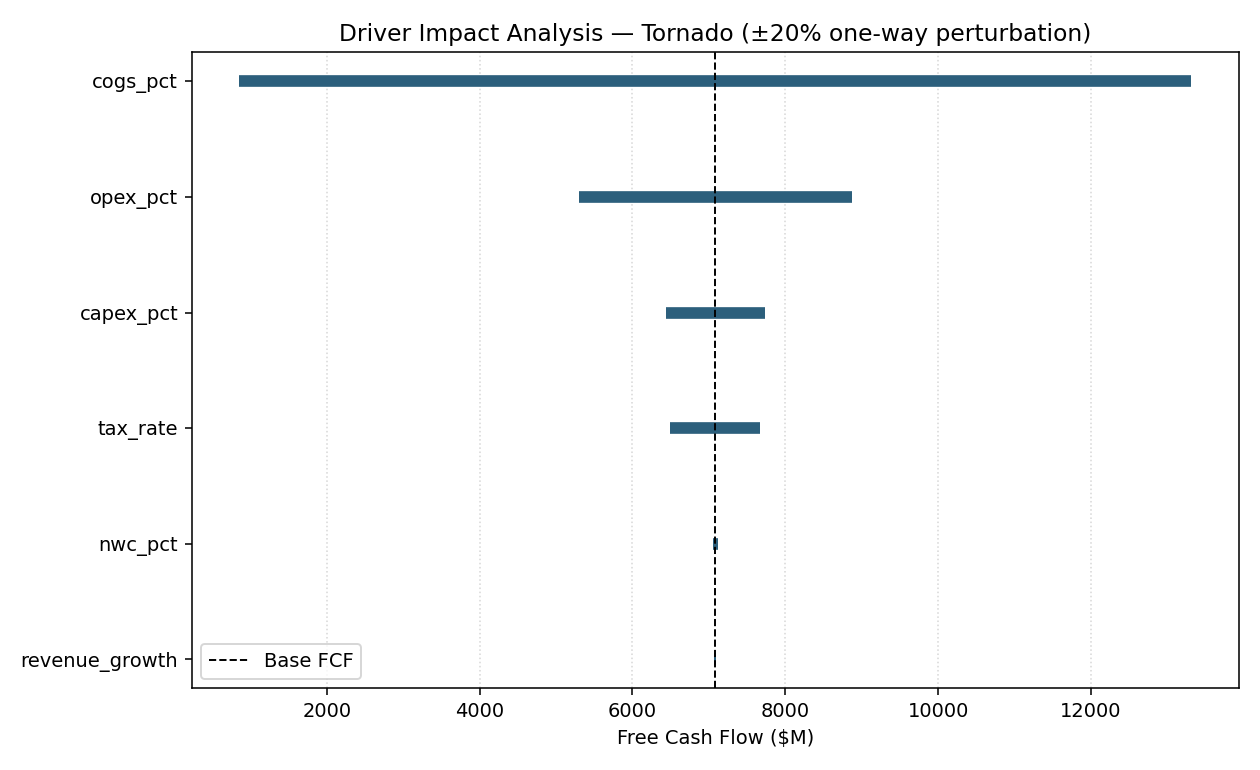

The data file committed next to this chart (first rows):
driver, low_value, high_value, fcf_low, fcf_high, fcf_base, impact_range
cogs_pct, 0.496, 0.744, 13313, 857.5, 7085, 12456
opex_pct, 0.1424, 0.2136, 8873, 5297, 7085, 3576
capex_pct, 0.04, 0.06, 7733, 6437, 7085, 1296
tax_rate, 0.18, 0.27, 7675, 6496, 7085, 1178
nwc_pct, 0.064, 0.096, 7049, 7121, 7085, 72.1
revenue_growth, -0.02688, -0.04032, 7097, 7073, 7085, 23.93
